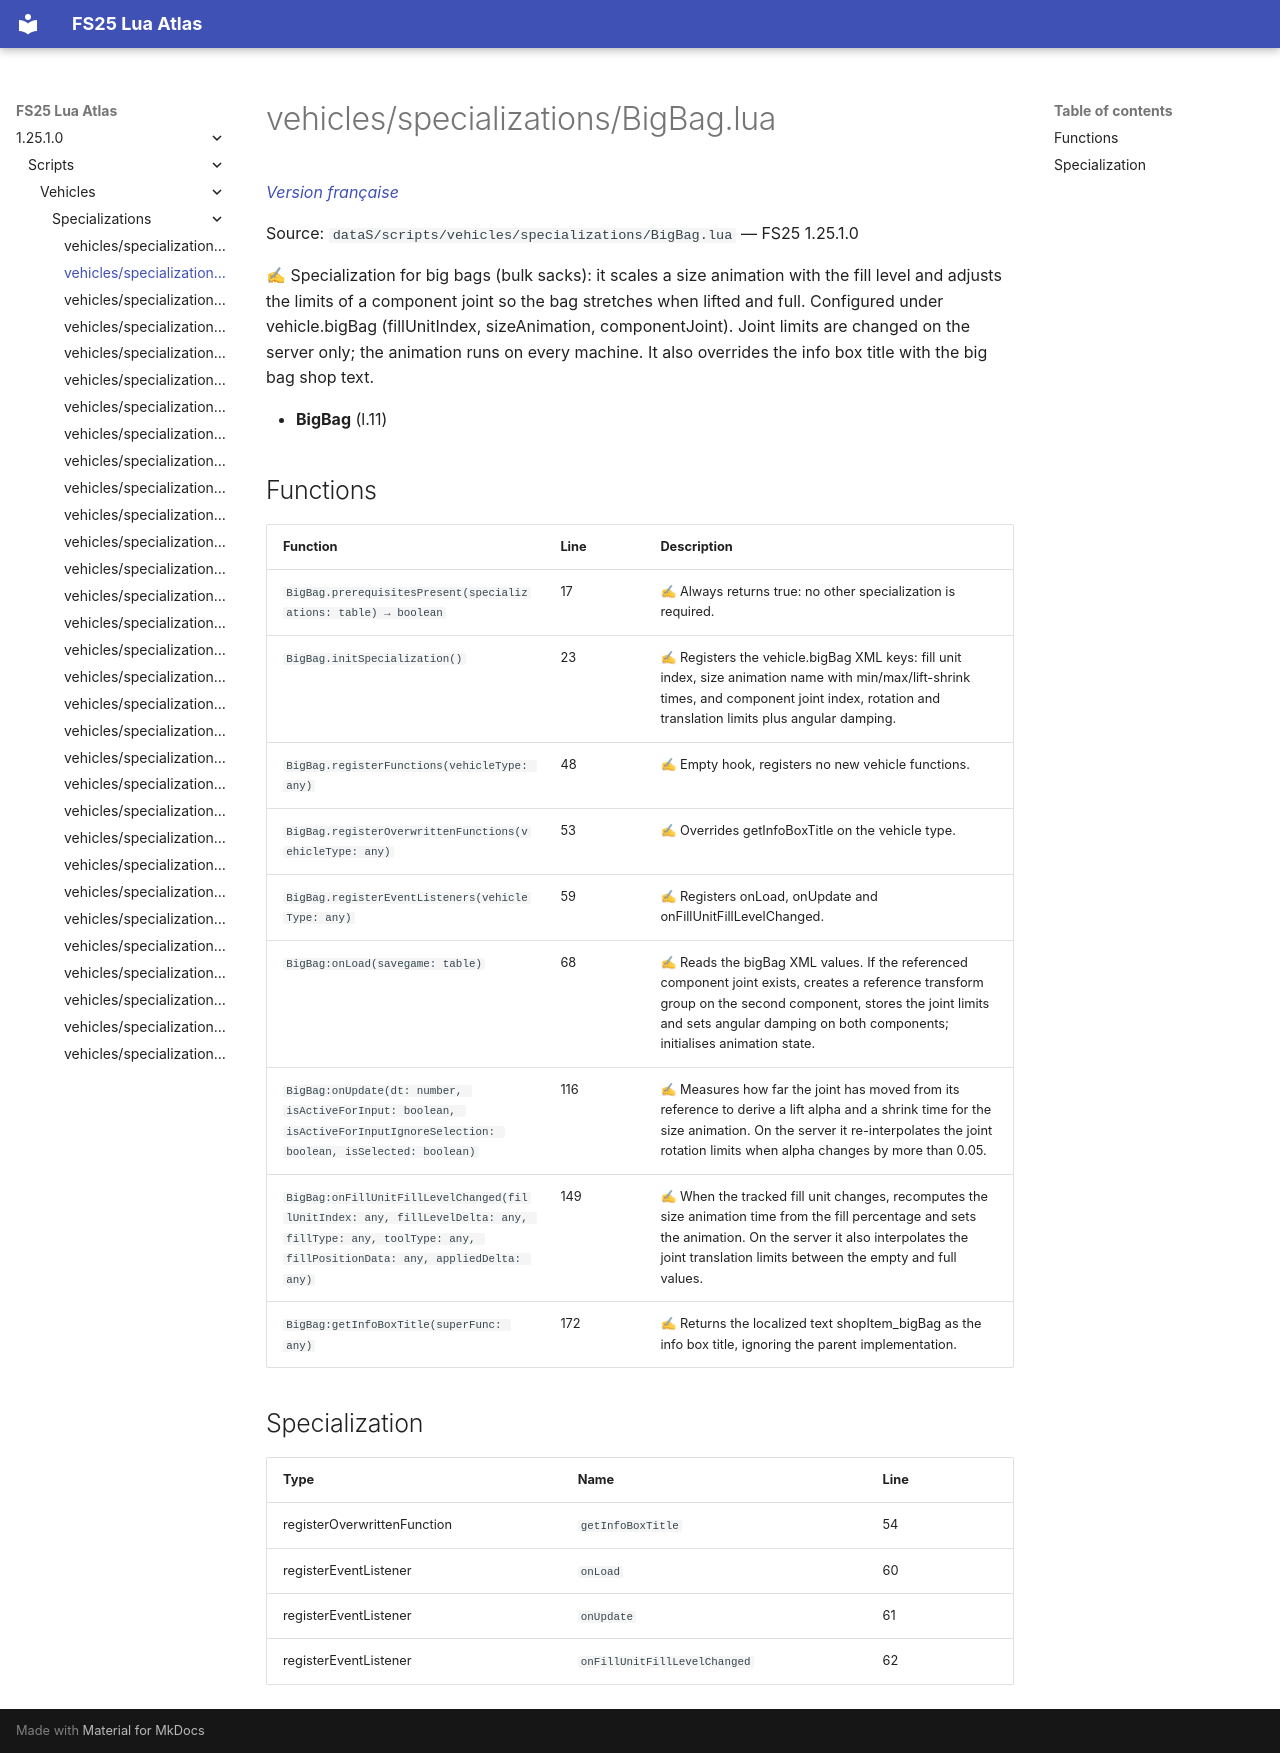

repository: Tim0219800/fs25-lua-atlas · page: 1.25.1.0/scripts/vehicles/specializations/BigBag.html · generator: mkdocs

# vehicles/specializations/BigBag.lua

*[Version française](../../../fr/scripts/vehicles/specializations/BigBag.md)*

Source: `dataS/scripts/vehicles/specializations/BigBag.lua` — FS25 1.25.1.0

✍ Specialization for big bags (bulk sacks): it scales a size animation with the fill level and adjusts the limits of a component joint so the bag stretches when lifted and full. Configured under vehicle.bigBag (fillUnitIndex, sizeAnimation, componentJoint). Joint limits are changed on the server only; the animation runs on every machine. It also overrides the info box title with the big bag shop text.

- **BigBag** (l.11)

## Functions

| Function | Line | Description |
|---|---|---|
| `BigBag.prerequisitesPresent(specializations: table) → boolean` | 17 | ✍ Always returns true: no other specialization is required. |
| `BigBag.initSpecialization()` | 23 | ✍ Registers the vehicle.bigBag XML keys: fill unit index, size animation name with min/max/lift-shrink times, and component joint index, rotation and translation limits plus angular damping. |
| `BigBag.registerFunctions(vehicleType: any)` | 48 | ✍ Empty hook, registers no new vehicle functions. |
| `BigBag.registerOverwrittenFunctions(vehicleType: any)` | 53 | ✍ Overrides getInfoBoxTitle on the vehicle type. |
| `BigBag.registerEventListeners(vehicleType: any)` | 59 | ✍ Registers onLoad, onUpdate and onFillUnitFillLevelChanged. |
| `BigBag:onLoad(savegame: table)` | 68 | ✍ Reads the bigBag XML values. If the referenced component joint exists, creates a reference transform group on the second component, stores the joint limits and sets angular damping on both components; initialises animation state. |
| `BigBag:onUpdate(dt: number, isActiveForInput: boolean, isActiveForInputIgnoreSelection: boolean, isSelected: boolean)` | 116 | ✍ Measures how far the joint has moved from its reference to derive a lift alpha and a shrink time for the size animation. On the server it re-interpolates the joint rotation limits when alpha changes by more than 0.05. |
| `BigBag:onFillUnitFillLevelChanged(fillUnitIndex: any, fillLevelDelta: any, fillType: any, toolType: any, fillPositionData: any, appliedDelta: any)` | 149 | ✍ When the tracked fill unit changes, recomputes the size animation time from the fill percentage and sets the animation. On the server it also interpolates the joint translation limits between the empty and full values. |
| `BigBag:getInfoBoxTitle(superFunc: any)` | 172 | ✍ Returns the localized text shopItem_bigBag as the info box title, ignoring the parent implementation. |

## Specialization

| Type | Name | Line |
|---|---|---|
| registerOverwrittenFunction | `getInfoBoxTitle` | 54 |
| registerEventListener | `onLoad` | 60 |
| registerEventListener | `onUpdate` | 61 |
| registerEventListener | `onFillUnitFillLevelChanged` | 62 |
